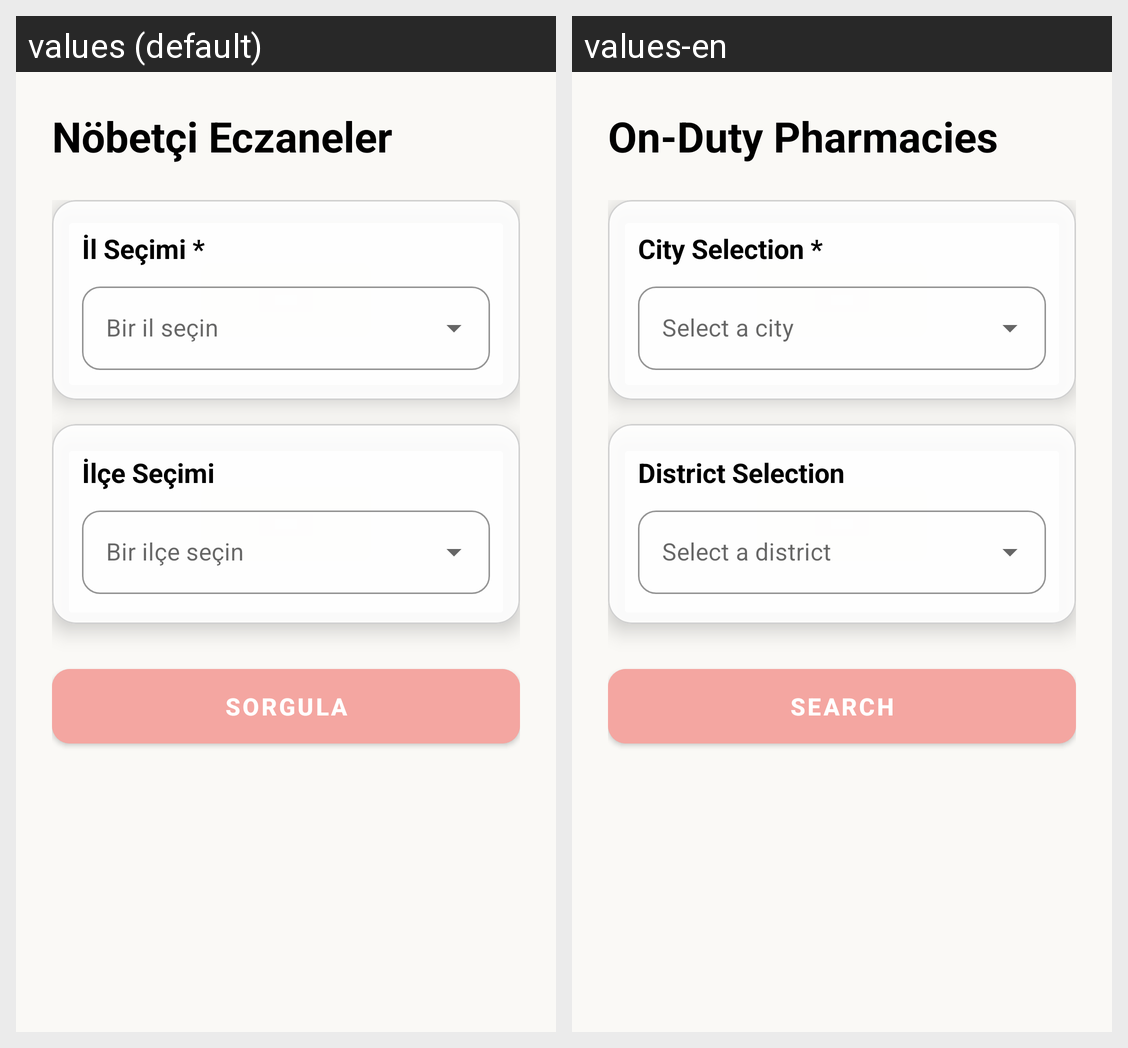

The same Android screen rendered under two of its app's locales, left to right. List the strings drawn on it with the default value and each locale's translation.
Android screen res/layout/fragment_e.xml rendered under 2 locales, left to right: values (default), values-en. Device: Nexus 5 (rendered at 1080×1920; each locale shown at half size, 540×960, under a caption strip naming it); theme Theme.NavigationDrawer.
Strings drawn on this screen, with the default value and each locale's value (text and hints the layout hard-codes, and strings that could not be matched under every locale, appear in the picture but are not listed):

pharmacy_screen_title
  values: Nöbetçi Eczaneler
  values-en: On-Duty Pharmacies

city_selection_label
  values: İl Seçimi *
  values-en: City Selection *

district_selection_label
  values: İlçe Seçimi
  values-en: District Selection

search_button_text
  values: SORGULA
  values-en: SEARCH
